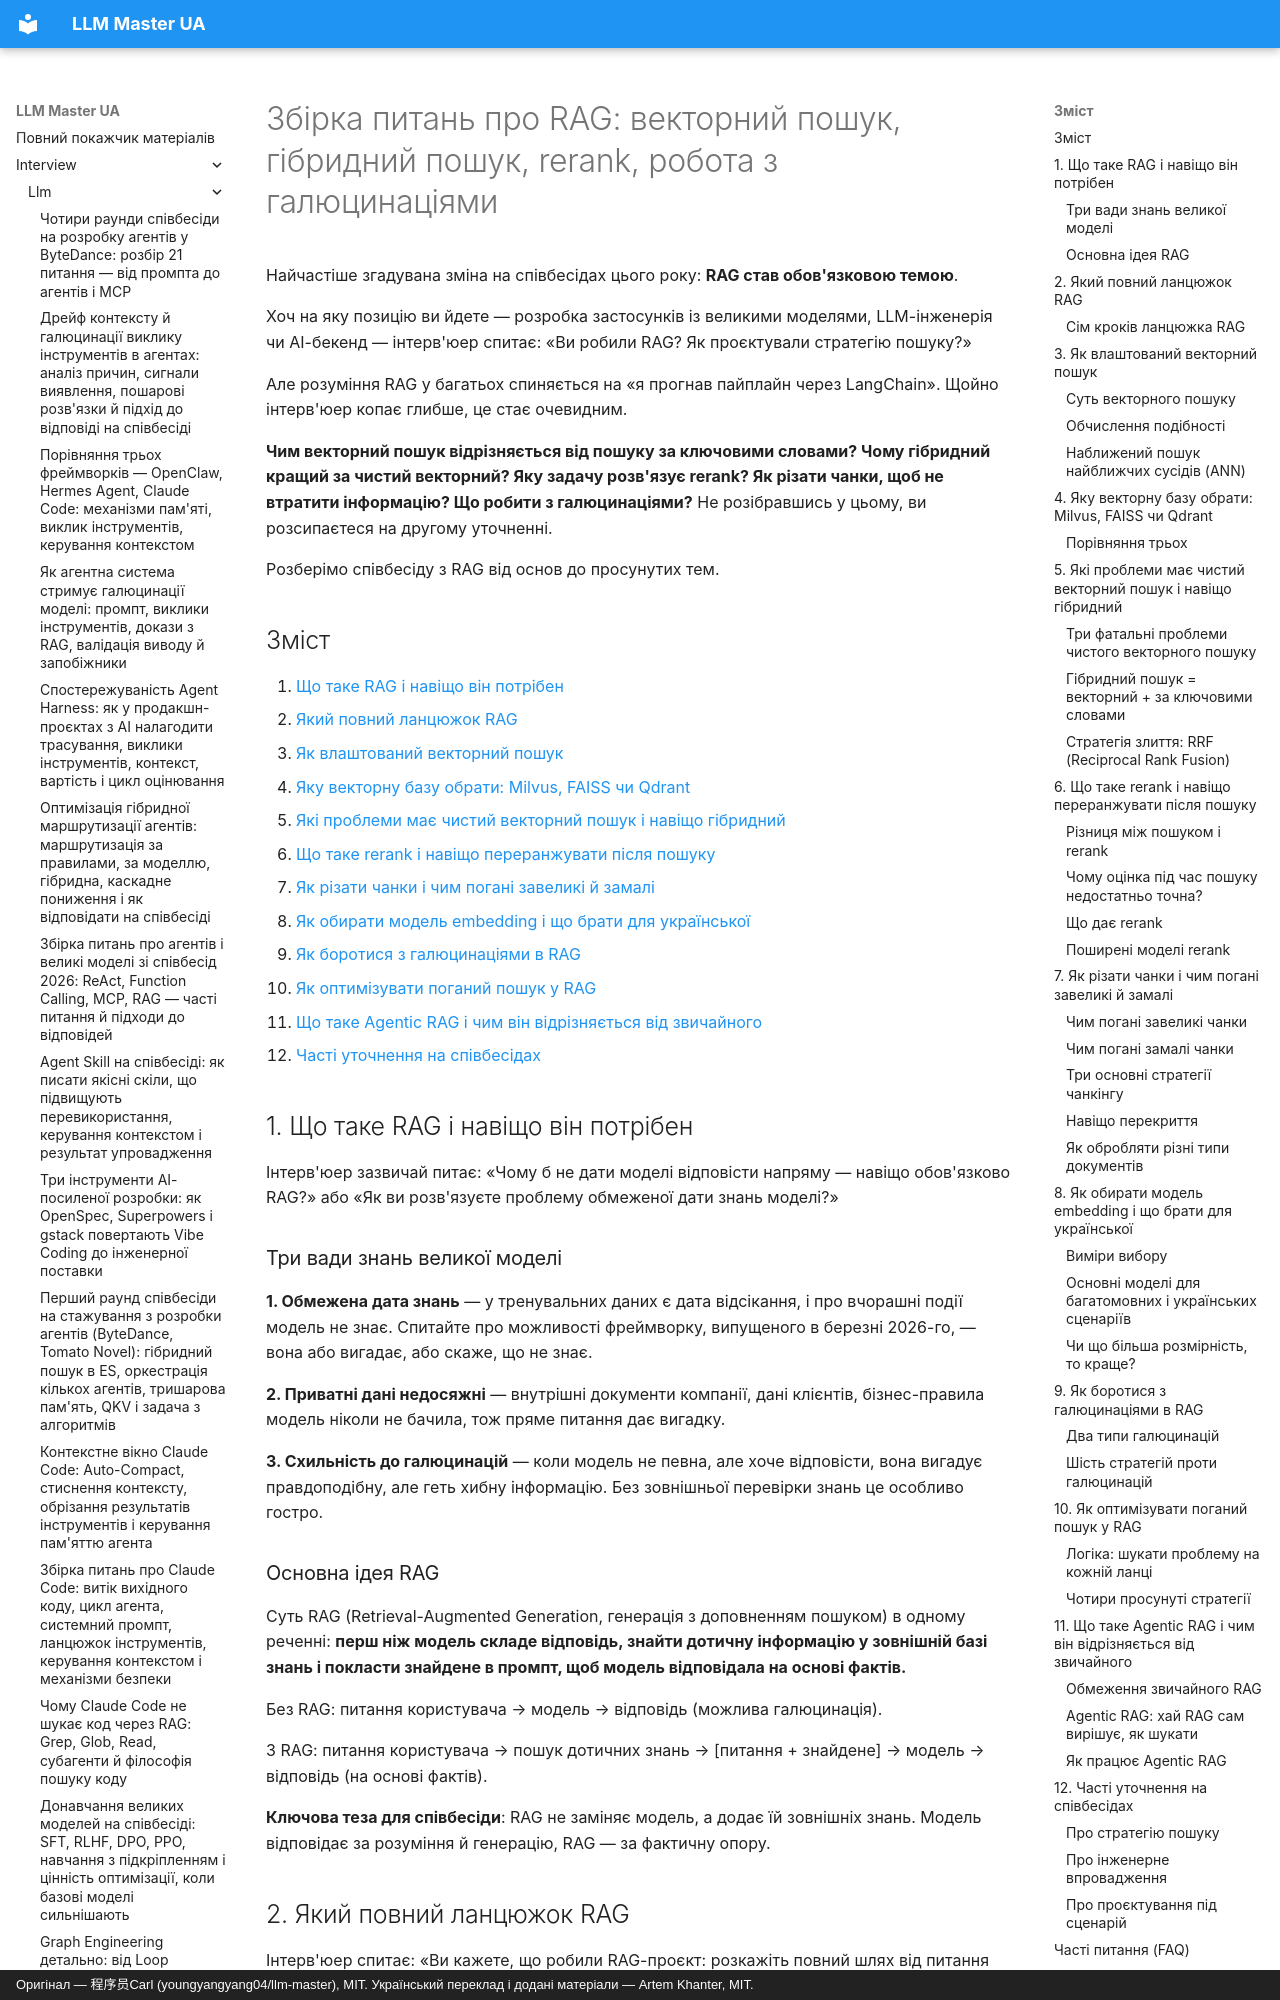

repository: kakagawa/llm-master-ua · page: interview/llm/rag_interview/index.html · generator: mkdocs · copyright: Оригінал — 程序员Carl (youngyangyang04/llm-master), MIT. Український переклад і додані матеріали — Artem Khanter, MIT.

---
title: "Збірка питань про RAG зі співбесід: векторний пошук, гібридний пошук, rerank, робота з галюцинаціями і підходи до відповідей"
description: "Збірка частих питань за напрямом RAG: принципи векторного пошуку, гібридний пошук, повторне ранжування (rerank), нарізання на чанки, вибір моделі embedding, робота з галюцинаціями, оптимізація RAG, Agentic RAG і метрики оцінювання. Із підходами до відповідей і прикладами коду."
keywords: ["питання про RAG", "питання зі співбесід про LLM", "співбесіда про векторний пошук", "співбесіда про гібридний пошук", "співбесіда про rerank", "оптимізація RAG", "робота з галюцинаціями", "RAG у великих моделях", "співбесіди у великих компаніях", "співбесіда з AI"]
tags: ["співбесіда про RAG", "співбесіда про великі моделі", "співбесіда про LLM", "пошук роботи в AI"]
faq:
  - q: "Що таке RAG і навіщо він потрібен?"
    a: "RAG (генерація з доповненням пошуком) перед тим, як велика модель складе відповідь, шукає дотичну інформацію у зовнішній базі знань і додає її в промпт, щоб модель відповідала на основі фактів. Це розв'язує три проблеми: обмежену дату знань моделі, недоступність приватних даних і схильність до галюцинацій."
  - q: "Які проблеми має чистий векторний пошук і навіщо гібридний?"
    a: "Чистий векторний пошук спирається на семантичну подібність і погано знаходить точні збіги, фахові терміни та власні назви. Гібридний пошук паралельно виконує векторний і за ключовими словами (BM25), зливаючи результати через RRF, і саме він є мейнстримом у продакшні."
  - q: "Що таке rerank і навіщо переранжувати після пошуку?"
    a: "Пошук працює на bi-encoder: швидко, але грубо, він оцінює лише приблизну дотичність. Rerank на cross-encoder подає питання й документ разом і точно оцінює релевантність, виводячи справді потрібне вперед. Стандартний процес: знайти Top-20, потім rerank і взяти Top-5."
  - q: "Як боротися з галюцинаціями в RAG?"
    a: "Типова комбінація: обмеження в промпті відповідати лише за знайденим, самоперевірка виводу, посилання на джерела, знижена температура, звіряння відповіді з результатами пошуку, а за подібності нижче порога — відповідь «дотичної інформації не знайдено». Кілька стратегій разом працюють краще за одну."
  - q: "Що обирати — RAG чи донавчання?"
    a: "RAG пасує, коли знання часто оновлюються й потрібна простежуваність джерел; донавчання — коли треба закріпити предметну спроможність або змінити стиль. Більшість застосунків починають із RAG, а донавчання розглядають за реальної потреби; їх можна й поєднувати."
---

# Збірка питань про RAG: векторний пошук, гібридний пошук, rerank, робота з галюцинаціями

Найчастіше згадувана зміна на співбесідах цього року: **RAG став обов'язковою темою**.

Хоч на яку позицію ви йдете — розробка застосунків із великими моделями, LLM-інженерія чи AI-бекенд — інтерв'юер спитає: «Ви робили RAG? Як проєктували стратегію пошуку?»

Але розуміння RAG у багатьох спиняється на «я прогнав пайплайн через LangChain». Щойно інтерв'юер копає глибше, це стає очевидним.

**Чим векторний пошук відрізняється від пошуку за ключовими словами? Чому гібридний кращий за чистий векторний? Яку задачу розв'язує rerank? Як різати чанки, щоб не втратити інформацію? Що робити з галюцинаціями?** Не розібравшись у цьому, ви розсипаєтеся на другому уточненні.

Розберімо співбесіду з RAG від основ до просунутих тем.
